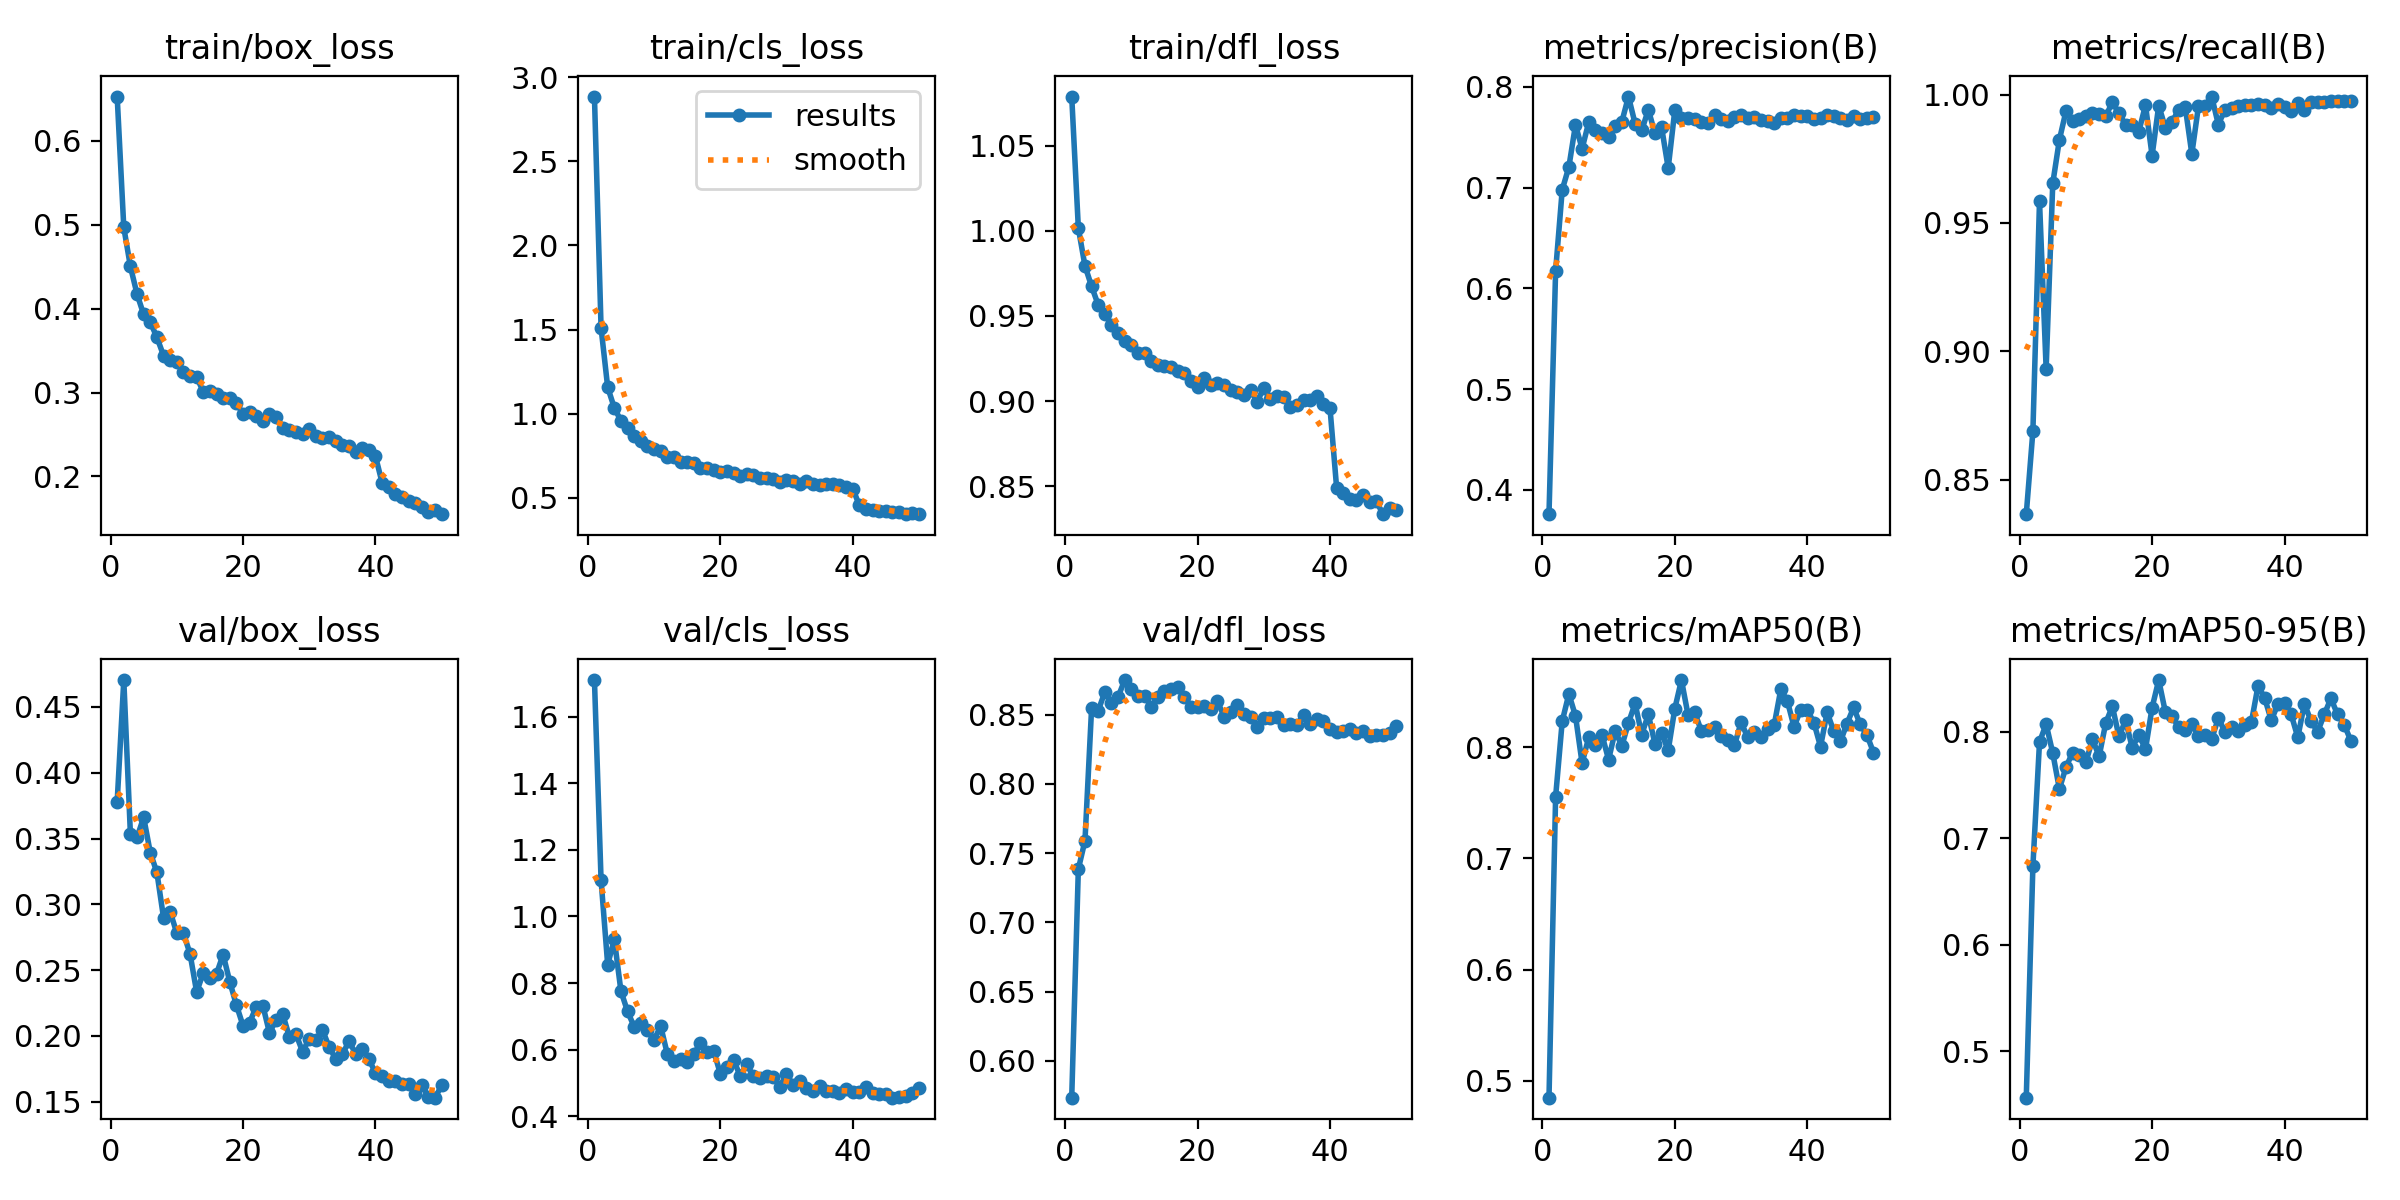

Data behind this chart, as committed beside it:
epoch, time, train/box_loss, train/cls_loss, train/dfl_loss, metrics/precision(B), metrics/recall(B), metrics/mAP50(B), metrics/mAP50-95(B), val/box_loss, val/cls_loss, val/dfl_loss, lr/pg0, lr/pg1, lr/pg2
1, 36.29, 0.653, 2.886, 1.079, 0.3759, 0.8366, 0.485, 0.4563, 0.3779, 1.71, 0.5735, 0.000255, 0.000255, 0.000255
2, 65.09, 0.4969, 1.51, 1.002, 0.6173, 0.8689, 0.7555, 0.6738, 0.4704, 1.109, 0.7386, 0.0005012, 0.0005012, 0.0005012
3, 92.56, 0.4504, 1.157, 0.9794, 0.6979, 0.9584, 0.8235, 0.7902, 0.3533, 0.855, 0.759, 0.0007372, 0.0007372, 0.0007372
4, 118, 0.4174, 1.034, 0.9674, 0.7204, 0.8932, 0.8479, 0.807, 0.3508, 0.9313, 0.8545, 0.0007233, 0.0007233, 0.0007233
5, 145.1, 0.3932, 0.9572, 0.9565, 0.7621, 0.9654, 0.8282, 0.7799, 0.3661, 0.7758, 0.853, 0.0007081, 0.0007081, 0.0007081
6, 171.8, 0.384, 0.9127, 0.9514, 0.7386, 0.9824, 0.7856, 0.7462, 0.3393, 0.7149, 0.8663, 0.0006929, 0.0006929, 0.0006929
7, 197, 0.3659, 0.8675, 0.9449, 0.7649, 0.9936, 0.809, 0.7667, 0.3242, 0.6687, 0.8588, 0.0006776, 0.0006776, 0.0006776
8, 223.8, 0.3442, 0.8344, 0.9398, 0.7576, 0.9896, 0.8024, 0.7804, 0.2898, 0.6788, 0.8628, 0.0006624, 0.0006624, 0.0006624
9, 250, 0.3393, 0.8081, 0.9351, 0.7536, 0.9903, 0.8111, 0.7785, 0.2945, 0.6593, 0.875, 0.0006472, 0.0006472, 0.0006472
10, 275, 0.3368, 0.7869, 0.9328, 0.7498, 0.9915, 0.7889, 0.7711, 0.2781, 0.6284, 0.8685, 0.000632, 0.000632, 0.000632
11, 301.9, 0.3248, 0.7757, 0.9282, 0.7608, 0.9929, 0.8146, 0.793, 0.2781, 0.6708, 0.8632, 0.0006167, 0.0006167, 0.0006167
12, 328.5, 0.3202, 0.7403, 0.9282, 0.7653, 0.9923, 0.8012, 0.7767, 0.2625, 0.5874, 0.8638, 0.0006015, 0.0006015, 0.0006015
13, 353.5, 0.3186, 0.7434, 0.9235, 0.7903, 0.9915, 0.8219, 0.8081, 0.2334, 0.5665, 0.8559, 0.0005863, 0.0005863, 0.0005863
14, 380.4, 0.301, 0.7116, 0.9211, 0.7634, 0.9971, 0.8394, 0.8237, 0.2478, 0.5726, 0.8628, 0.0005711, 0.0005711, 0.0005711
15, 406.8, 0.3025, 0.7133, 0.9204, 0.7566, 0.9927, 0.8114, 0.7954, 0.2442, 0.5636, 0.8669, 0.0005558, 0.0005558, 0.0005558
16, 432, 0.2982, 0.7033, 0.9203, 0.7773, 0.9882, 0.8295, 0.8106, 0.2471, 0.5857, 0.8686, 0.0005406, 0.0005406, 0.0005406
17, 458, 0.2941, 0.6794, 0.9174, 0.7536, 0.9881, 0.8032, 0.7849, 0.2618, 0.6207, 0.8702, 0.0005254, 0.0005254, 0.0005254
18, 485.2, 0.2935, 0.6781, 0.9164, 0.7599, 0.9856, 0.8128, 0.7971, 0.2412, 0.5943, 0.8631, 0.0005102, 0.0005102, 0.0005102
19, 509.8, 0.2881, 0.6665, 0.9115, 0.7194, 0.9959, 0.7972, 0.7834, 0.2235, 0.5968, 0.8556, 0.0004949, 0.0004949, 0.0004949
20, 536.6, 0.2741, 0.651, 0.9083, 0.7768, 0.9762, 0.8347, 0.8225, 0.2078, 0.5283, 0.8553, 0.0004797, 0.0004797, 0.0004797
21, 563.4, 0.2768, 0.658, 0.9134, 0.769, 0.9957, 0.8604, 0.8484, 0.2102, 0.5489, 0.8562, 0.0004645, 0.0004645, 0.0004645
22, 589.6, 0.2717, 0.6481, 0.9096, 0.7687, 0.9871, 0.8289, 0.8184, 0.2221, 0.5694, 0.8544, 0.0004492, 0.0004492, 0.0004492
23, 616.1, 0.2657, 0.6278, 0.9103, 0.7679, 0.9893, 0.8314, 0.8147, 0.223, 0.5215, 0.8597, 0.000434, 0.000434, 0.000434
24, 643.2, 0.2745, 0.6383, 0.9094, 0.7649, 0.994, 0.8147, 0.8043, 0.2023, 0.5558, 0.8487, 0.0004188, 0.0004188, 0.0004188
25, 669.7, 0.2715, 0.6331, 0.9063, 0.764, 0.9953, 0.8154, 0.8011, 0.2123, 0.5209, 0.8518, 0.0004036, 0.0004036, 0.0004036
26, 695.9, 0.2584, 0.6196, 0.9053, 0.7723, 0.9769, 0.8183, 0.807, 0.2164, 0.5141, 0.857, 0.0003883, 0.0003883, 0.0003883
27, 724.4, 0.2553, 0.6153, 0.9033, 0.7677, 0.9954, 0.8097, 0.7962, 0.1994, 0.5213, 0.8509, 0.0003731, 0.0003731, 0.0003731
28, 751.9, 0.253, 0.61, 0.9065, 0.7659, 0.9957, 0.8061, 0.7965, 0.2013, 0.5167, 0.8486, 0.0003579, 0.0003579, 0.0003579
29, 778, 0.251, 0.5945, 0.8996, 0.7703, 0.9992, 0.8016, 0.7931, 0.188, 0.4893, 0.8412, 0.0003427, 0.0003427, 0.0003427
30, 806.4, 0.2565, 0.6052, 0.9076, 0.772, 0.9883, 0.8223, 0.8124, 0.1978, 0.5257, 0.8477, 0.0003274, 0.0003274, 0.0003274
31, 832.9, 0.2481, 0.5979, 0.901, 0.7685, 0.994, 0.8092, 0.8, 0.1968, 0.4945, 0.8479, 0.0003122, 0.0003122, 0.0003122
32, 858.2, 0.246, 0.5805, 0.9027, 0.7704, 0.9947, 0.8139, 0.8045, 0.2046, 0.507, 0.8483, 0.000297, 0.000297, 0.000297
33, 885.7, 0.2471, 0.5975, 0.9023, 0.7666, 0.9955, 0.8096, 0.8008, 0.1917, 0.4849, 0.8427, 0.0002818, 0.0002818, 0.0002818
34, 912.8, 0.2418, 0.5806, 0.8964, 0.7664, 0.9959, 0.8168, 0.8061, 0.1825, 0.4755, 0.843, 0.0002665, 0.0002665, 0.0002665
35, 939, 0.2381, 0.5733, 0.8975, 0.7644, 0.9961, 0.8198, 0.809, 0.1859, 0.49, 0.8425, 0.0002513, 0.0002513, 0.0002513
36, 965.5, 0.236, 0.5841, 0.9008, 0.7688, 0.9965, 0.852, 0.8432, 0.196, 0.4746, 0.8497, 0.0002361, 0.0002361, 0.0002361
37, 992.8, 0.2289, 0.5811, 0.9004, 0.7687, 0.996, 0.8414, 0.8314, 0.1866, 0.4769, 0.8436, 0.0002209, 0.0002209, 0.0002209
38, 1020, 0.2336, 0.5737, 0.9028, 0.7725, 0.9948, 0.8183, 0.8106, 0.1904, 0.4688, 0.8472, 0.0002056, 0.0002056, 0.0002056
39, 1045, 0.2312, 0.5632, 0.8984, 0.7712, 0.9962, 0.8336, 0.8259, 0.1826, 0.4813, 0.8456, 0.0001904, 0.0001904, 0.0001904
40, 1073, 0.2242, 0.5542, 0.8958, 0.7707, 0.995, 0.8335, 0.8266, 0.1718, 0.4719, 0.8394, 0.0001752, 0.0001752, 0.0001752
41, 1100, 0.1928, 0.4546, 0.849, 0.7682, 0.9936, 0.8221, 0.8162, 0.1693, 0.4738, 0.8378, 0.00016, 0.00016, 0.00016
42, 1125, 0.1869, 0.4337, 0.846, 0.7687, 0.9967, 0.8006, 0.7946, 0.1654, 0.4877, 0.8382, 0.0001447, 0.0001447, 0.0001447
43, 1152, 0.1786, 0.4266, 0.8424, 0.7721, 0.994, 0.8313, 0.8261, 0.1658, 0.4691, 0.8398, 0.0001295, 0.0001295, 0.0001295
44, 1179, 0.1751, 0.4225, 0.842, 0.7708, 0.9972, 0.8144, 0.8097, 0.1638, 0.4677, 0.8369, 0.0001143, 0.0001143, 0.0001143
45, 1203, 0.1712, 0.419, 0.8448, 0.7691, 0.9973, 0.8052, 0.8, 0.1637, 0.468, 0.8385, 9.90472e-05, 9.90472e-05, 9.90472e-05
46, 1231, 0.1683, 0.4162, 0.8407, 0.7674, 0.9973, 0.8213, 0.8161, 0.1562, 0.4559, 0.8344, 8.3821e-05, 8.3821e-05, 8.3821e-05
47, 1257, 0.164, 0.4123, 0.8411, 0.7705, 0.9974, 0.8357, 0.8312, 0.1624, 0.4565, 0.8353, 6.85948e-05, 6.85948e-05, 6.85948e-05
48, 1282, 0.1582, 0.4045, 0.8335, 0.7683, 0.9974, 0.8205, 0.8161, 0.154, 0.4615, 0.8356, 5.33686e-05, 5.33686e-05, 5.33686e-05
49, 1309, 0.1596, 0.4075, 0.8372, 0.7689, 0.9973, 0.8112, 0.8067, 0.1531, 0.4709, 0.837, 3.81424e-05, 3.81424e-05, 3.81424e-05
50, 1335, 0.1551, 0.4018, 0.836, 0.7695, 0.9974, 0.7953, 0.7916, 0.1624, 0.486, 0.8417, 2.29162e-05, 2.29162e-05, 2.29162e-05
